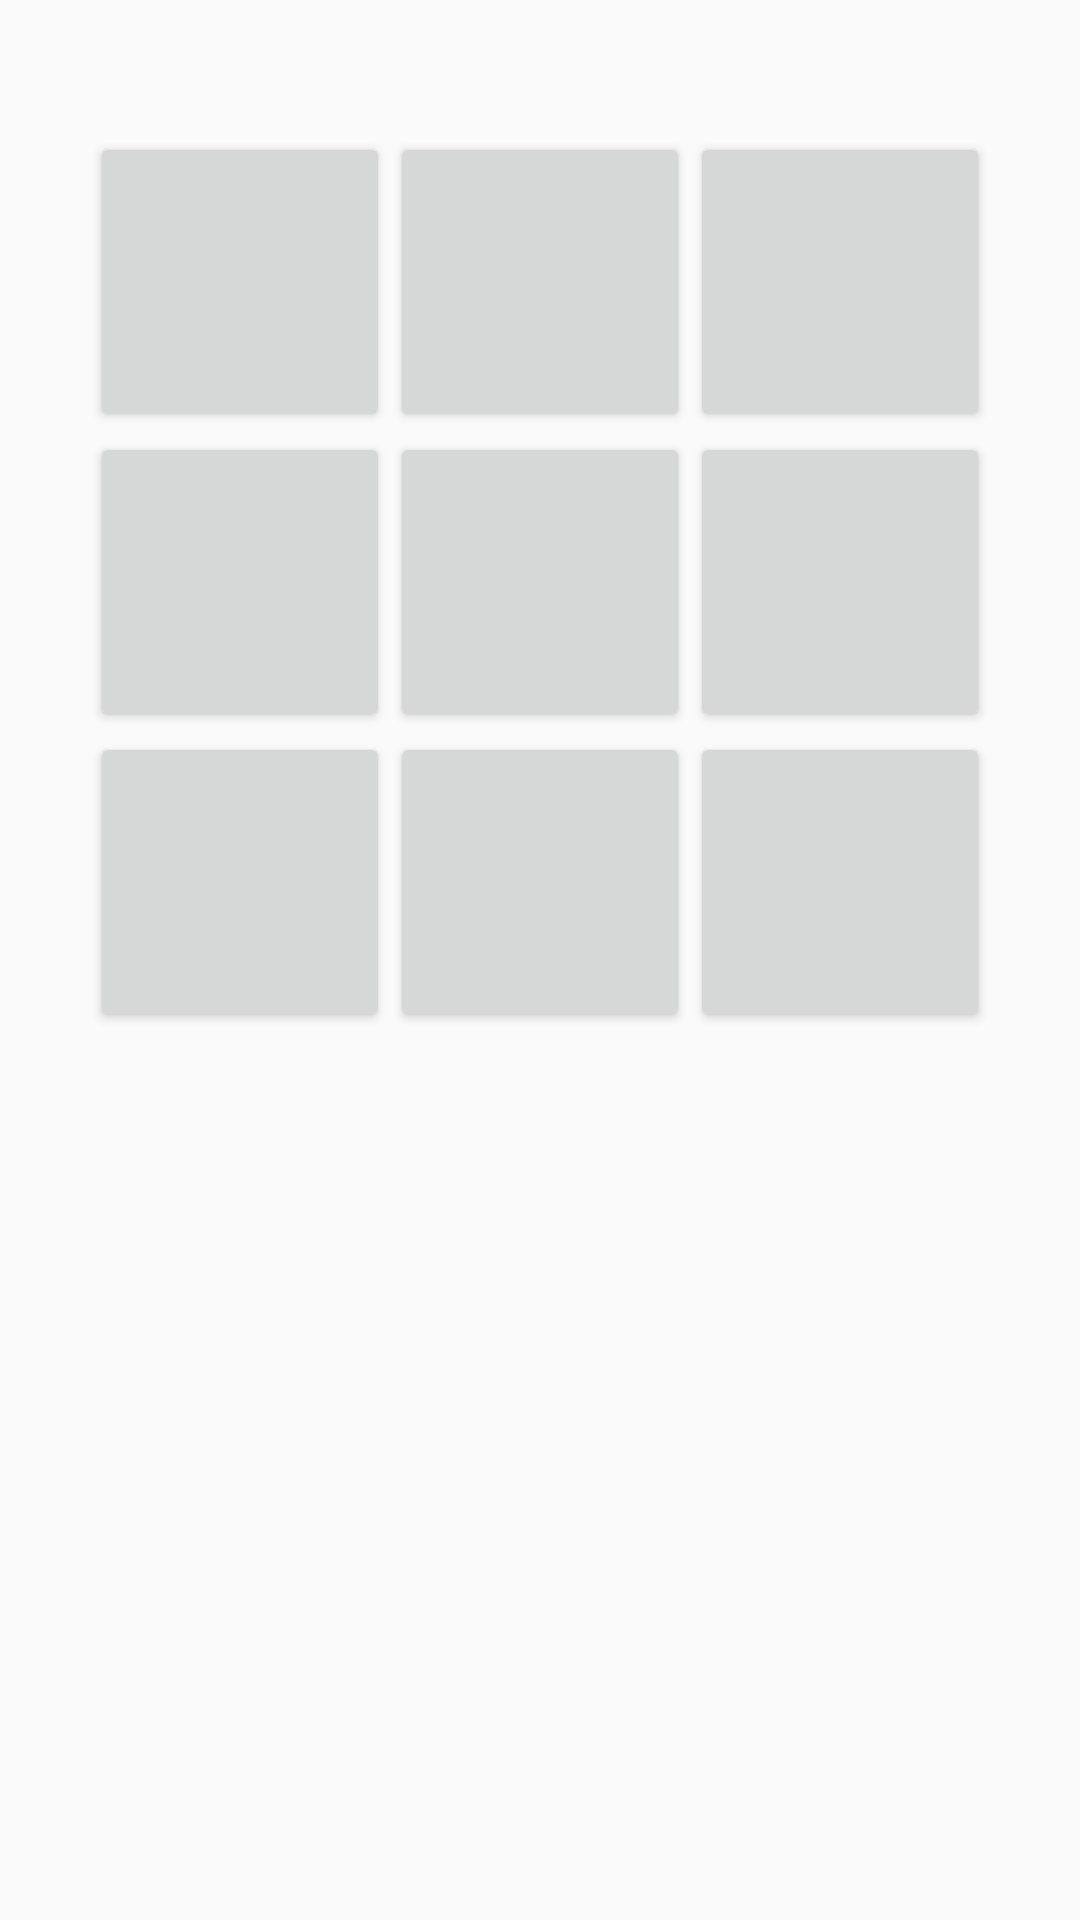

Reconstruct the res/layout file that produces this screen, plus the resources it refers to.
<!-- AndroidManifest.xml: application theme AppTheme -->
<!-- res/layout/activity_main.xml -->
<?xml version="1.0" encoding="utf-8"?>
<LinearLayout xmlns:android="http://schemas.android.com/apk/res/android"
    xmlns:tools="http://schemas.android.com/tools"
    android:orientation="vertical"
    android:layout_width="match_parent"
    android:layout_height="match_parent"
    android:paddingBottom="@dimen/activity_vertical_margin"
    android:paddingLeft="@dimen/activity_horizontal_margin"
    android:paddingRight="@dimen/activity_horizontal_margin"
    android:paddingTop="@dimen/activity_vertical_margin"
    android:gravity="center_horizontal">

    <GridLayout
        android:id="@+id/buttonGrid"
        android:layout_width="wrap_content"
        android:layout_height="wrap_content"
        android:columnCount="3"
        android:rowCount="3">

        <Button
            android:tag="00"
            android:onClick="onCellClicked"
            style="@style/jingziqibutton"
            />

        <Button
            android:tag="01"
            android:onClick="onCellClicked"
            style="@style/jingziqibutton"
            />

        <Button
            android:tag="02"
            android:onClick="onCellClicked"
            style="@style/jingziqibutton"
            />

        <Button
            android:tag="10"
            android:onClick="onCellClicked"
            style="@style/jingziqibutton"
            />

        <Button
            android:tag="11"
            android:onClick="onCellClicked"
            style="@style/jingziqibutton"
            />

        <Button
            android:tag="12"
            android:onClick="onCellClicked"
            style="@style/jingziqibutton"
            />

        <Button
            android:tag="20"
            android:onClick="onCellClicked"
            style="@style/jingziqibutton"
            />

        <Button
            android:tag="21"
            android:onClick="onCellClicked"
            style="@style/jingziqibutton"
            />

        <Button
            android:tag="22"
            android:onClick="onCellClicked"
            style="@style/jingziqibutton"
            />

    </GridLayout>

    <LinearLayout
        android:id="@+id/winnerPlayerViewGroup"
        android:layout_width="wrap_content"
        android:layout_height="match_parent"
        android:gravity="center"
        android:orientation="vertical"
        android:visibility="gone"
        tools:visibility="visible"
        >

        <TextView
            android:id="@+id/winnerPlayerLabel"
            android:layout_width="wrap_content"
            android:layout_height="wrap_content"
            android:textSize="40sp"
            android:layout_margin="20dp"
            tools:text="X" />

        <TextView
            android:layout_width="wrap_content"
            android:layout_height="wrap_content"
            android:textSize="30sp"
            android:text="haha" />

    </LinearLayout>

</LinearLayout>
<!-- resources referenced by this layout -->
<resources>
  <dimen name="activity_horizontal_margin">16dp</dimen>
  <dimen name="activity_vertical_margin">44dp</dimen>
  <style name="jingziqibutton">
          <item name="android:layout_width">100dp</item>
          <item name="android:layout_height">100dp</item>
          <item name="android:textSize">30sp</item>
      </style>
  <style name="AppTheme" parent="Theme.AppCompat.Light.DarkActionBar">
          
          <item name="colorPrimary">@color/colorPrimary</item>
          <item name="colorPrimaryDark">@color/colorPrimaryDark</item>
          <item name="colorAccent">@color/colorAccent</item>
      </style>
  <!-- not gathered from this repository: default colours our renderer supplied (Android Studio template values) -->
  <color name="colorPrimary">#FF6200EE</color>
  <color name="colorPrimaryDark">#FF3700B3</color>
  <color name="colorAccent">#FF03DAC5</color>
</resources>
